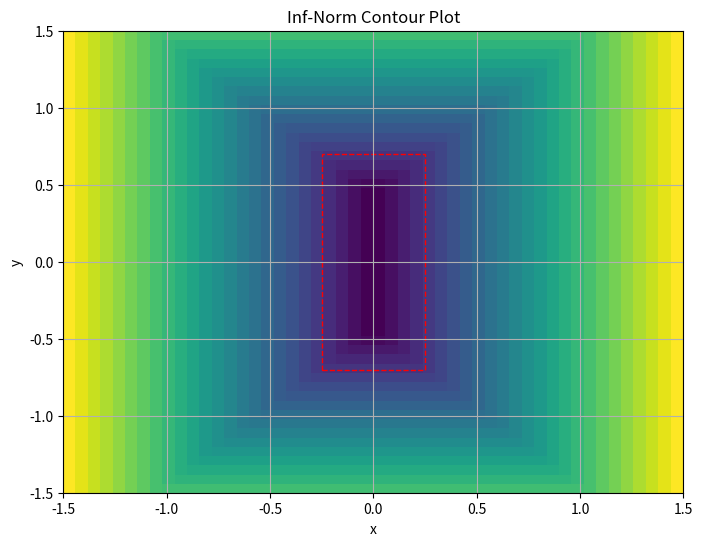
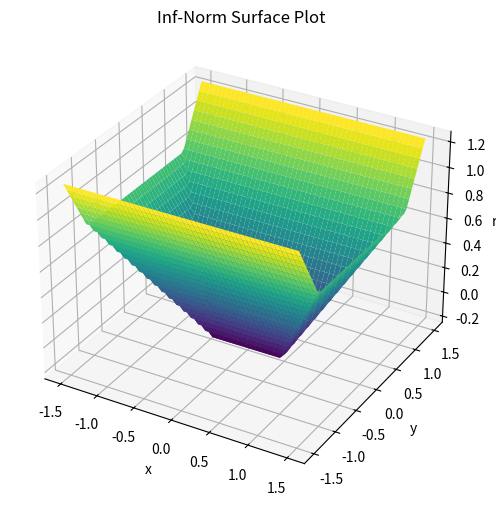
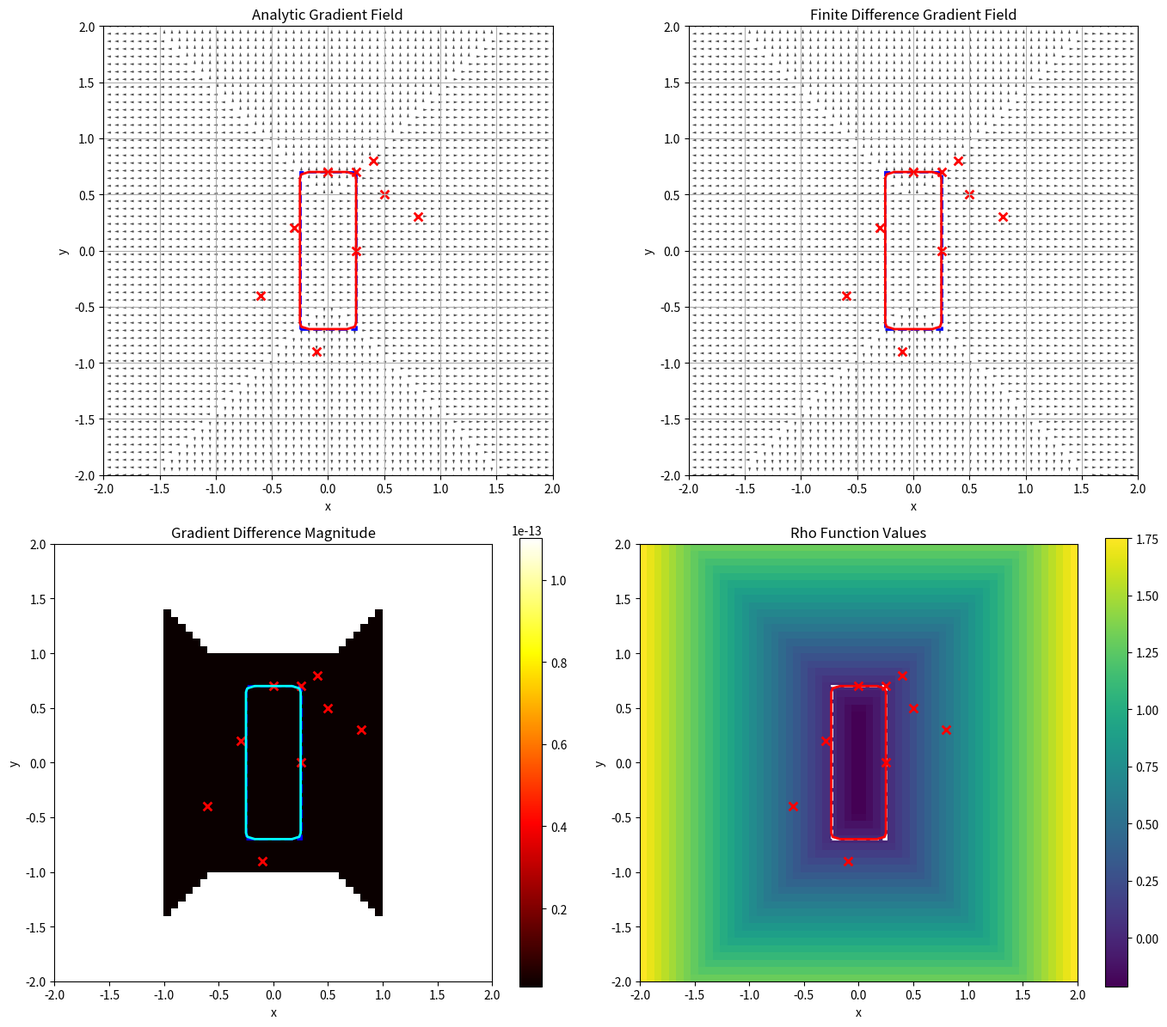
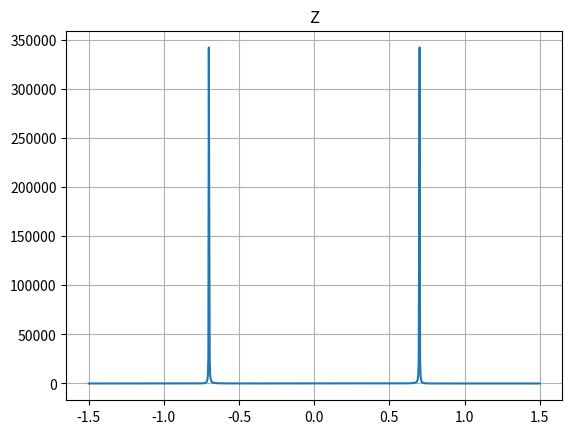
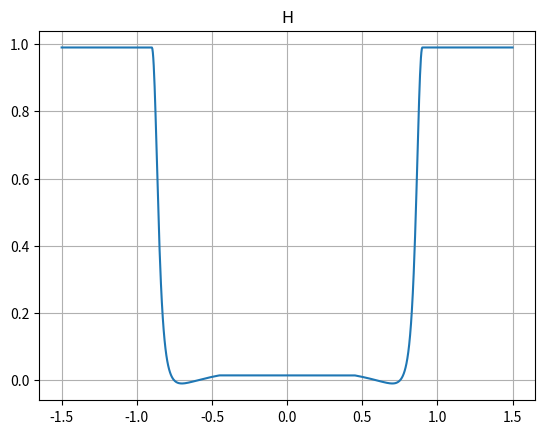
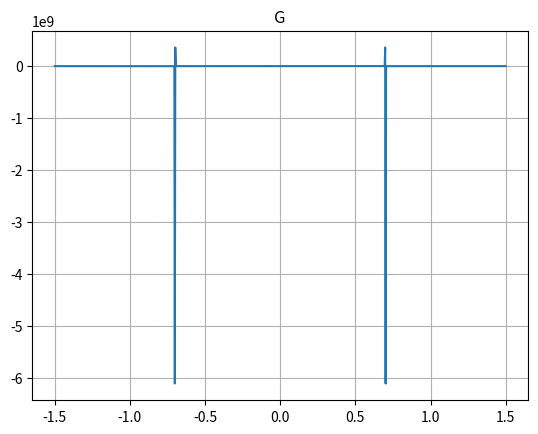

Python code for these plots, in order:
import numpy as np
import matplotlib.pyplot as plt
from matplotlib.patches import Rectangle

x0 = np.array([0, 0])
# W = np.array([1, 1])
W = np.array([0.25, 0.7])

def infNorm(x):
    return np.max(np.abs(x))
def pNorm(x, p):
    return np.sum(np.abs(x) ** p) ** (1 / p)

R = 0.5
def rho(x):
    # return pNorm(R/W * (x - x0), 5) - R
    return infNorm(1/ W * (x - x0)) - 1

def rhoReal(x):
    # Calcute real distance to the wall of rectangle centered at x0 with width 2W[0] and height 2W[1]
    if np.max([np.abs(x-x0) - W]) >= 0:
        return np.max(np.abs(x-x0)-W)
    else:
        return -np.min(W - np.abs(x-x0))
    
def analyticGrad(x):
    E1  = np.abs(x[0] - x0[0]) - W[0]
    E2  = np.abs(x[1] - x0[1]) - W[1]

    if np.max([E1, E2]) >= 0:
        # outside or on: gradient points in the direction
        # of the coordinate that attained the max
        if E1 >= E2:
            grad = np.array([np.sign(x[0] - x0[0]), 0])
        else:
            grad = np.array([0, np.sign(x[1] - x0[1])])
    else:
        # inside: gradient also points to the nearest side
        G1 = W[0] - np.abs(x[0] - x0[0])
        G2 = W[1] - np.abs(x[1] - x0[1])
        if G1 <= G2:
            grad = np.array([np.sign(x[0] - x0[0]), 0])
        else:
            grad = np.array([0, np.sign(x[1] - x0[1])])
    return np.array(grad)

def finiteDiffGrad(x, h=1e-3):
    grad = np.zeros_like(x)
    for i in range(len(x)):
        x_plus = np.copy(x)
        x_plus[i] += h
        x_minus = np.copy(x)
        x_minus[i] -= h
        grad[i] = (rhoReal(x_plus) - rhoReal(x_minus)) / (2 * h)
    return grad

# Lets plot it
x = np.linspace(-1.5, 1.5, 50)
y = np.linspace(-1.5, 1.5, 50)
z = np.zeros((len(x), len(y)))

for i, x_ in enumerate(x):
    for j, y_ in enumerate(y):
        z[i, j] = rhoReal(np.array([x_, y_])) #/ rhoReal(np.array([x_, y_]))

fig, ax = plt.subplots(figsize=(8, 6))
ax.imshow(z.T, extent=(x[0], x[-1], y[0], y[-1]), origin='lower', cmap='viridis', aspect='auto')
# Draw a rectangle with center x0 and widht, height = 2*W
rect = Rectangle(
    (x0[0] - W[0], x0[1] - W[1]), 2 * W[0], 2 * W[1],
    linewidth=1, edgecolor='red', facecolor='none', linestyle='--'
)
ax.add_patch(rect)
# Draw the p=3 norm contour at x0 center with radius R
# contour = ax.contour(x, y, z.T, levels=[0], colors='red')
# Draw circle with radius R centered at x0
# ax.set_aspect('equal', adjustable='box')
# circle = plt.Circle(x0, R, color='blue', fill=False, linestyle='--')
# ax.add_artist(circle)
ax.set_title('Inf-Norm Contour Plot')
ax.set_xlabel('x')
ax.set_ylabel('y')
plt.grid()
# plt.show()

# Lets see it in 3d as well
from mpl_toolkits.mplot3d import Axes3D
fig = plt.figure(figsize=(8, 6))
ax = fig.add_subplot(111, projection='3d')
X, Y = np.meshgrid(x, y)
Z = np.zeros_like(X)
for i, x_ in enumerate(x):
    for j, y_ in enumerate(y):
        Z[i, j] = rhoReal(np.array([x_, y_])) #/ rhoReal(np.array([x_, y_]))
ax.plot_surface(X, Y, Z, cmap='viridis', edgecolor='none')
ax.set_title('Inf-Norm Surface Plot')
ax.set_xlabel('x')
ax.set_ylabel('y')
ax.set_zlabel('rho')
plt.show()


# Lets visualise and compare the gradients
# Test multiple points and visualize gradient fields
test_points = np.array([
    [0.5, 0.5],    # inside rectangle
    [-0.3, 0.2],   # inside rectangle
    [0.4, 0.8],    # outside rectangle
    [-0.6, -0.4],  # outside rectangle
    [0.25, 0.7],   # on boundary (corner)
    [0.0, 0.7],    # on boundary (edge)
    [0.25, 0.0],   # on boundary (edge)
    [0.8, 0.3],    # outside rectangle
    [-0.1, -0.9],  # outside rectangle
])

print("Gradient Comparison Tests:")
print("=" * 60)
for i, x_test in enumerate(test_points):
    grad_analytic = analyticGrad(x_test)
    grad_finite_diff = finiteDiffGrad(x_test)
    rho_val = rhoReal(x_test)
    rho_real_val = rhoReal(x_test)
    
    print(f"Point {i+1}: {x_test}")
    print(f"  rho value: {rho_val:.6f}")
    print(f"  rhoReal value: {rho_real_val:.6f}")
    print(f"  Analytic Gradient: {grad_analytic}")
    print(f"  Finite Diff Gradient: {grad_finite_diff}")
    print(f"  Difference: {grad_analytic - grad_finite_diff}")
    print(f"  Norm of difference: {np.linalg.norm(grad_analytic - grad_finite_diff):.8f}")
    print("-" * 40)

# Visualize gradient fields
x_viz = np.linspace(-2.0, 2.0, 60)
y_viz = np.linspace(-2.0, 2.0, 60)
X, Y = np.meshgrid(x_viz, y_viz)

# Calculate gradients at each grid point
grad_x_analytic = np.zeros_like(X)
grad_y_analytic = np.zeros_like(Y)
grad_x_finite = np.zeros_like(X)
grad_y_finite = np.zeros_like(Y)
rho_values = np.zeros_like(X)

for i in range(X.shape[0]):
    for j in range(X.shape[1]):
        point = np.array([X[i, j], Y[i, j]])
        grad_a = analyticGrad(point)
        grad_f = finiteDiffGrad(point)
        
        grad_x_analytic[i, j] = grad_a[0]
        grad_y_analytic[i, j] = grad_a[1]
        grad_x_finite[i, j] = grad_f[0]
        grad_y_finite[i, j] = grad_f[1]
        rho_values[i, j] = rhoReal(point)

# Create visualization
fig, axes = plt.subplots(2, 2, figsize=(14, 12))

# Analytic gradient field
axes[0, 0].quiver(X, Y, grad_x_analytic, grad_y_analytic, alpha=0.7)
axes[0, 0].contour(X, Y, rho_values, levels=[0], colors='red', linewidths=2)
rect1 = Rectangle((x0[0] - W[0], x0[1] - W[1]), 2 * W[0], 2 * W[1],
                  linewidth=2, edgecolor='blue', facecolor='none', linestyle='--')
axes[0, 0].add_patch(rect1)
axes[0, 0].set_title('Analytic Gradient Field')
axes[0, 0].set_xlabel('x')
axes[0, 0].set_ylabel('y')
axes[0, 0].grid(True)
axes[0, 0].set_aspect('equal')

# Finite difference gradient field
axes[0, 1].quiver(X, Y, grad_x_finite, grad_y_finite, alpha=0.7)
axes[0, 1].contour(X, Y, rho_values, levels=[0], colors='red', linewidths=2)
rect2 = Rectangle((x0[0] - W[0], x0[1] - W[1]), 2 * W[0], 2 * W[1],
                  linewidth=2, edgecolor='blue', facecolor='none', linestyle='--')
axes[0, 1].add_patch(rect2)
axes[0, 1].set_title('Finite Difference Gradient Field')
axes[0, 1].set_xlabel('x')
axes[0, 1].set_ylabel('y')
axes[0, 1].grid(True)
axes[0, 1].set_aspect('equal')

# Difference field
diff_x = grad_x_analytic - grad_x_finite
diff_y = grad_y_analytic - grad_y_finite
diff_magnitude = np.sqrt(diff_x**2 + diff_y**2)

im = axes[1, 0].imshow(diff_magnitude, extent=[-2, 2, -2, 2], origin='lower', 
                       cmap='hot', aspect='equal')
axes[1, 0].contour(X, Y, rho_values, levels=[0], colors='cyan', linewidths=2)
rect3 = Rectangle((x0[0] - W[0], x0[1] - W[1]), 2 * W[0], 2 * W[1],
                  linewidth=2, edgecolor='blue', facecolor='none', linestyle='--')
axes[1, 0].add_patch(rect3)
axes[1, 0].set_title('Gradient Difference Magnitude')
axes[1, 0].set_xlabel('x')
axes[1, 0].set_ylabel('y')
plt.colorbar(im, ax=axes[1, 0])

# rho function values
im2 = axes[1, 1].imshow(rho_values, extent=[-2, 2, -2, 2], origin='lower', 
                        cmap='viridis', aspect='equal')
axes[1, 1].contour(X, Y, rho_values, levels=[0], colors='red', linewidths=2)
rect4 = Rectangle((x0[0] - W[0], x0[1] - W[1]), 2 * W[0], 2 * W[1],
                  linewidth=2, edgecolor='white', facecolor='none', linestyle='--')
axes[1, 1].add_patch(rect4)
axes[1, 1].set_title('Rho Function Values')
axes[1, 1].set_xlabel('x')
axes[1, 1].set_ylabel('y')
plt.colorbar(im2, ax=axes[1, 1])

# Add test points to all plots
for ax in axes.flat:
    ax.scatter(test_points[:, 0], test_points[:, 1], c='red', s=50, marker='x', linewidths=2)

plt.tight_layout()
plt.show()

# Test gradient accuracy statistics
all_diffs = []
for i in range(X.shape[0]):
    for j in range(X.shape[1]):
        point = np.array([X[i, j], Y[i, j]])
        grad_a = analyticGrad(point)
        grad_f = finiteDiffGrad(point)
        diff_norm = np.linalg.norm(grad_a - grad_f)
        all_diffs.append(diff_norm)

all_diffs = np.array(all_diffs)
print(f"\nGradient Accuracy Statistics:")
print(f"Mean difference: {np.mean(all_diffs):.8f}")
print(f"Max difference: {np.max(all_diffs):.8f}")
print(f"Min difference: {np.min(all_diffs):.8f}")
print(f"Std difference: {np.std(all_diffs):.8f}")



# Lets check the potential

x = np.linspace(-1.5, 1.5, 1000)

z = np.zeros_like(x)
h = np.zeros_like(x)
g = np.zeros_like(x)

def U(rho, rho0=0.2):
    if rho <= rho0:
        return 0.5 * 1 * (1/rho - 1/rho0)**2
    else:
        return 0

def Ugrad(x, h=1e-3):
    grad = 0
    x_plus = np.copy(x)
    x_plus += h
    x_minus = np.copy(x)
    x_minus -= h
    grad = (U(x_plus) - U(x_minus)) / (2 * h)
    return grad


for i in range(len(x)):
    z_ = rhoReal(np.array([x0[0], x[i]]))
    # z[i] = z_
    z[i] = U(z_, rho0=0.2)
    h[i] = 1/(1+z[i]) - 0.01
    g[i] = Ugrad(z_)

plt.figure()
plt.plot(x, z)
plt.title("Z")
plt.grid()

plt.figure()
plt.plot(x, h)
plt.title("H")
plt.grid()

plt.figure()
plt.plot(x, g)
plt.grid()
plt.title("G")
plt.show()
